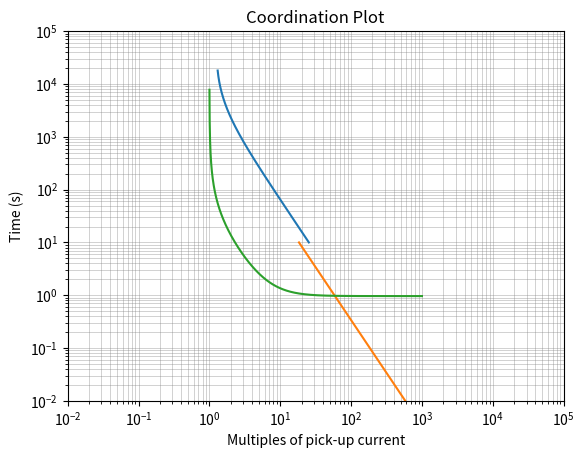

Write Python code to recreate this figure.

import matplotlib.pyplot as plt # Import matplotlib to plot
import numpy as np # Import numpy for working with data

def main():
    ## This program will assume that you are only going to plot the emergency overload curve of a 300 MCM cable assuming that it have been working at his nominal current prior to emergency just to test the function
    # Data for 300 MCM @ 25 kV
    To = 40.0 # Ambient temperature (Centigrades)
    Tn = 90.0 # Conductor normal operating temperature at nominal current (Centigrades)
    Te = 130.0 # Conductor emergency operating temperature (Centigrades)
    K_constant = 2.5 # Constant for 300 MCM conductor in conduit in air
    conductor_type = "copper" # Material of the cable (copper or aluminum)
    time = np.arange(18000, 9, -1) # Time stamp (seconds)
    # time = list(range(18000, 9, -1)) # Time stamp (seconds)
    Io = 402.0 # Conductor operating current prior to emergency current (A)
    In = 402.0 # Conductor nominal current (A)


    ## This part of the program will calculate the short circuit cable curve for a 300 MCM cable
    cm = 300 # Effective cross sectional area of the shield (kcmils)
    Ts = 250 # Maximum short circuit allowed temperature
    

    ## This part of the program will calculate a protection curve for a U.S. U3 curve
    curve_type = "U3" # Time curve to plot
    time_dial = 10 # Time dial setting of the relay
    pick_up_current = In
    pick_up = (pick_up_current, "primary") # Pick up setting of the relay. Clarifying if the information is giving in secondary or primary current
    

    # Data to plot the overload cable curve
    cable_currents, cable_time = intermediate_overload_cable_curve(To=To, Tn=Tn, Te=Te, Io=Io, In=In, K=K_constant, time=time, conductor_type=conductor_type)
    cable_ratios = cable_currents / pick_up_current # Cable current in multiples of pick up current


    # Data to plot short circuit cable curve
    short_circuit_currents, short_times = short_circuit_cable_curve(cm=cm, Tn=Tn, Ts=Ts, conductor_type=conductor_type)
    short_ratios = short_circuit_currents / pick_up_current # Short circuit cable current in multiples of pick up current


    # Data to plot the protection time curve
    relay_current, relay_time = u_protection_curve(curve_type=curve_type, time_dial=time_dial, pick_up=pick_up)

    # Plotting
    plt.figure() # This creates a new figure, so we can plot the two curves in the same graph

    # Plot overload curve
    plt.plot(cable_ratios, cable_time) # Plot some data on the axes (overload damage curve)

    # Plot shortcircuit curve
    plt.plot(short_ratios, short_times)

    # Data to plot the protection curve
    plt.plot(relay_current, relay_time) # Plot some data on the axes (protection curve)

    # Plotting the curve with the two graphics
    plt.title("Coordination Plot")
    plt.xlabel("Multiples of pick-up current")
    plt.ylabel("Time (s)")
    plt.xscale("log")
    plt.yscale("log")
    plt.grid(True, which="both", linestyle="-", linewidth=0.5, color="gray", alpha=0.5)
    plt.xlim(0.01, 100000)
    plt.ylim(0.01, 100000)

    plt.show() # Show the figure



def intermediate_overload_cable_curve(To: float, Tn: float, Te: float, Io: float, In: float, K: float, time: np.array, conductor_type: str="average") -> tuple:
    '''
    The formula is the following from IEEE 3004.7 - 2021
    percentage = math.sqrt((((Te - To) / (Tn - To)) - (math.pow(Io / In, 2) * math.exp(-(delta/3600)/K)))/(1-math.exp(-(delta/3600)/K))*((230 + Tn)/(230 + Te))) 
    Where:
    Ie -> Emergency operating current rating
    In -> Normal current rating
    Io -> Operating current prior to emergency
    Te -> Conductor emergency operating temperature
    Tn -> Conductor normal operating temperature
    To -> Ambient temperature
    K -> Constant, dependent on cable size and installation type
    230 -> Zero-resistance temperature value (Average value. For copper use 234, for aluminum use 228)
    e -> Base for natural logarithms
    delta -> Time (seconds)
    '''
    # nominal_percentage = []
    seconds_to_hours = 1 / 3600
    # Find the zero resistance value according to material
    match conductor_type:
        case "average":
            zero_resistance = 230
        case "copper":
            zero_resistance = 234
        case "aluminum":
            zero_resistance = 228    

    nominal_percentage = np.sqrt((((Te - To) / (Tn - To)) - (((Io / In) ** 2) * np.exp(-(time * seconds_to_hours) / K)))/(1 - np.exp(-(time * seconds_to_hours) / K)) * ((zero_resistance + Tn)/(zero_resistance + Te))) * In
    
    return (nominal_percentage, time)

def short_circuit_cable_curve(cm: float, Tn: float, Ts: float, conductor_type: str) -> tuple:
    '''
    This function is going to calculate the curve for damage of a cable due to a short circuit, the formula depends on the temperature and the conductor material.
    '''
    kcmil_to_cmils = 1000 # 1 kcmil to circular mils
    time = np.arange(10, 0, -0.01) # Time to evaluate to find the maximum short circuit current to not damage the cable
    match conductor_type:
        case "copper":
            short_circuit_currents = 0.0779 * ((cm * kcmil_to_cmils) / np.sqrt(time)) # Maximum value of short circuit currents
        case _:
            raise ValueError(f"Unkown material of the conductor: {conductor_type}")
    return (short_circuit_currents, time)

def u_protection_curve(curve_type: str, time_dial: float, pick_up: tuple[float, str]) -> tuple:
    '''
    This functions is going to calculate the tripping time for a U.S. type curve. The formula will depend on the curve type the user input.
    '''
    pick_up_current = pick_up[0] # Pick_up current
    evaluated_currents = np.arange(pick_up_current + 1, 1000 * pick_up_current, 1) # np array of currents to evaluate for calculating the tripping time
    m_multipliers = evaluated_currents / pick_up_current # np array of multipliers

    # Check what type of cuve the user is requesting
    match curve_type:
        case "U3": # U3 (U.S. very inverse)
            tripping_times = time_dial * (0.0963 + (3.88 / ((m_multipliers ** 2) - 1))) # Formula for calculating tripping time of a U3 (U.S. very inverse) curve
        case _:
            raise ValueError(f"Unknow curve type: {curve_type}")
            
    return (m_multipliers, tripping_times)

if __name__ == "__main__":
    main()
